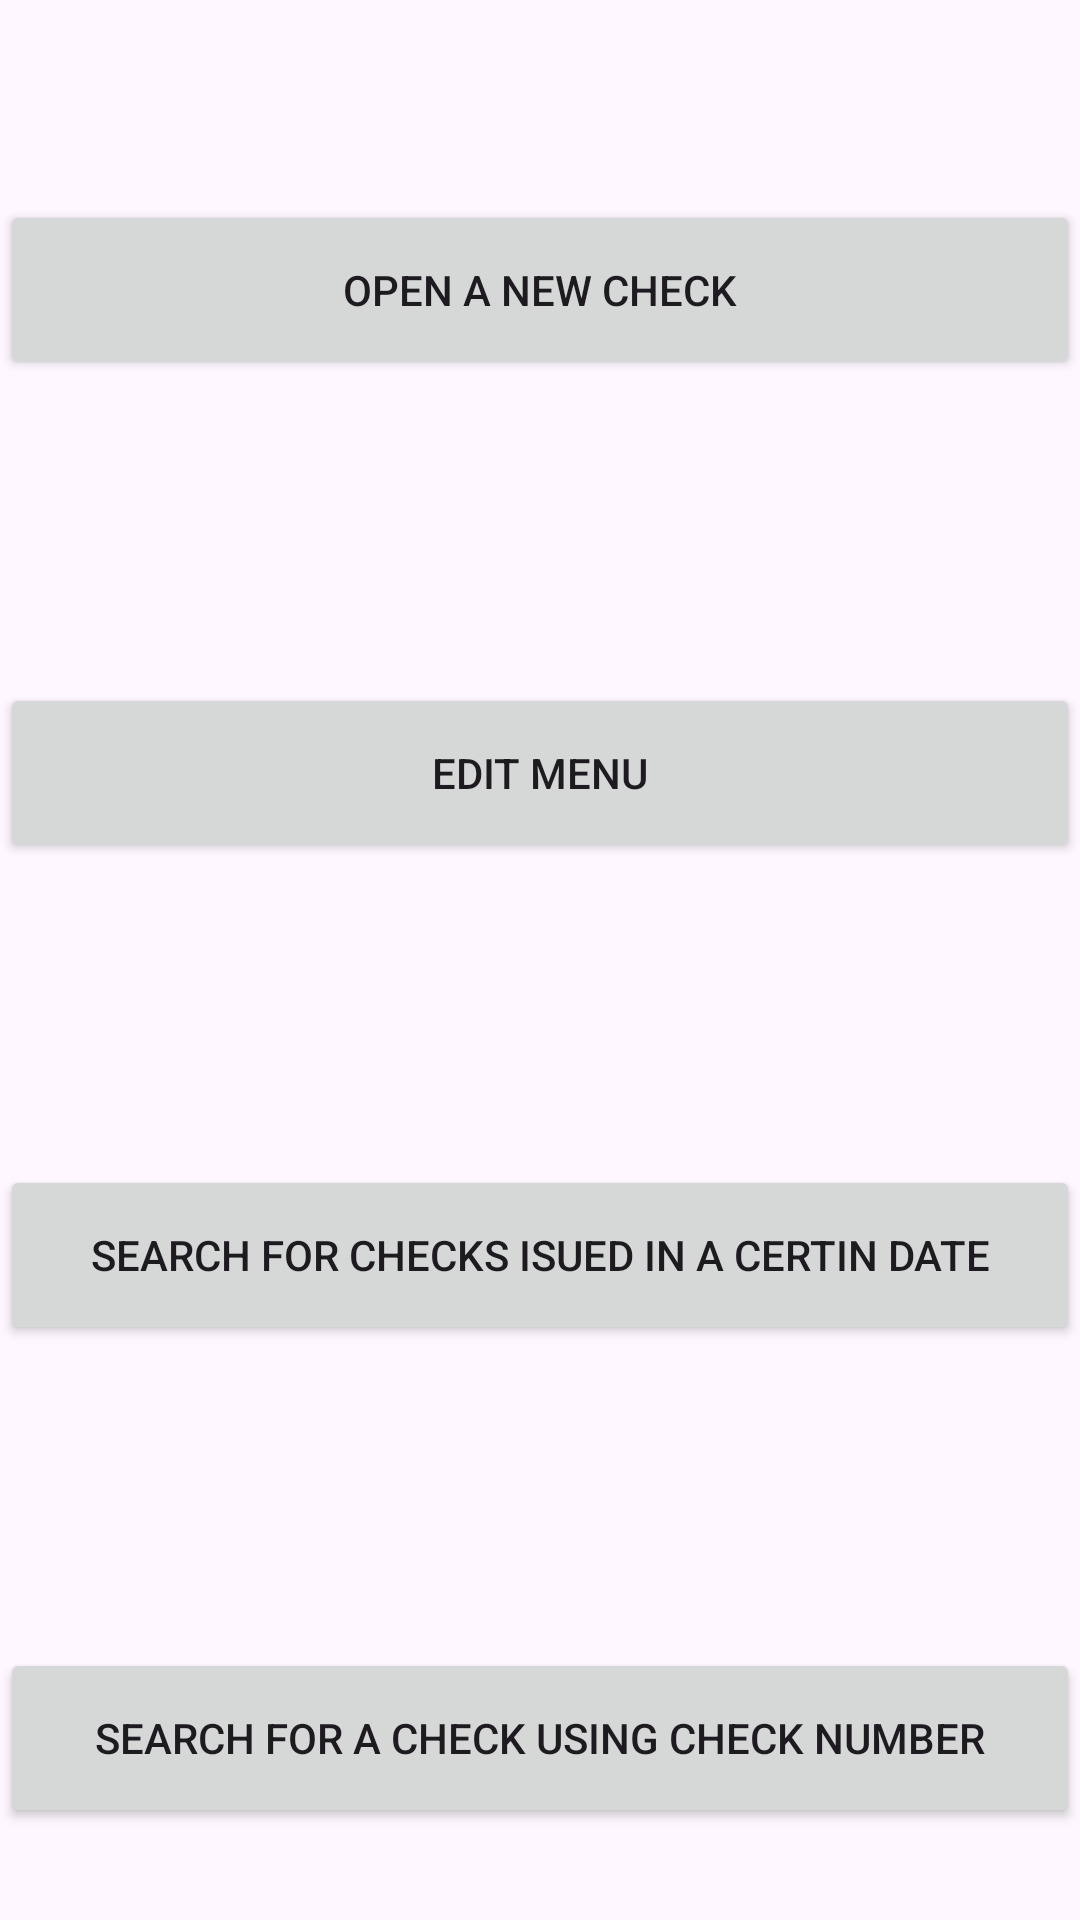

This screen was rendered from an Android layout file. Write that file and the resources it references.
<!-- AndroidManifest.xml: application theme Theme.FinalProject0 -->
<!-- res/layout/activity_main.xml -->
<?xml version="1.0" encoding="utf-8"?>
<androidx.constraintlayout.widget.ConstraintLayout xmlns:android="http://schemas.android.com/apk/res/android"
    xmlns:app="http://schemas.android.com/apk/res-auto"
    xmlns:tools="http://schemas.android.com/tools"
    android:id="@+id/main"
    android:layout_width="match_parent"
    android:layout_height="match_parent"
    android:background="@drawable/main_page_background_image"
    android:visibility="visible"
    tools:context=".MainActivity">

    <Button
        android:id="@+id/main_new_check"
        android:layout_width="match_parent"
        android:layout_height="60dp"
        android:layout_marginTop="36dp"
        android:text="OPEN A NEW CHECK"
        app:layout_constraintBottom_toTopOf="@+id/main_editmenu"
        app:layout_constraintTop_toTopOf="parent"
        app:layout_constraintVertical_bias="0.5"
        tools:layout_editor_absoluteX="0dp" />

    <Button
        android:id="@+id/main_searchusingdate"
        android:layout_width="match_parent"
        android:layout_height="60dp"
        android:layout_marginTop="70dp"
        android:text="SEARCH FOR CHECKS ISUED IN A CERTIN DATE"
        app:layout_constraintBottom_toTopOf="@+id/main_seachusingnumber"
        app:layout_constraintEnd_toEndOf="parent"
        app:layout_constraintTop_toBottomOf="@+id/main_editmenu"
        app:layout_constraintVertical_bias="0.5" />

    <Button
        android:id="@+id/main_seachusingnumber"
        android:layout_width="match_parent"
        android:layout_height="60dp"
        android:layout_marginTop="70dp"
        android:text="SEARCH FOR A CHECK USING CHECK NUMBER"
        app:layout_constraintBottom_toBottomOf="parent"
        app:layout_constraintEnd_toEndOf="parent"
        app:layout_constraintTop_toBottomOf="@+id/main_searchusingdate"
        app:layout_constraintVertical_bias="0.5" />

    <Button
        android:id="@+id/main_editmenu"
        android:layout_width="match_parent"
        android:layout_height="60dp"
        android:layout_marginTop="70dp"
        android:text="EDIT MENU"
        app:layout_constraintBottom_toTopOf="@+id/main_searchusingdate"
        app:layout_constraintEnd_toEndOf="parent"
        app:layout_constraintHorizontal_bias="0.5"
        app:layout_constraintStart_toStartOf="parent"
        app:layout_constraintTop_toBottomOf="@+id/main_new_check"
        app:layout_constraintVertical_bias="0.5" />

</androidx.constraintlayout.widget.ConstraintLayout>
<!-- resources referenced by this layout -->
<resources>
  <style name="Theme.FinalProject0" parent="Base.Theme.FinalProject0" />
  <style name="Base.Theme.FinalProject0" parent="Theme.Material3.DayNight.NoActionBar">
          
          
      </style>
</resources>
